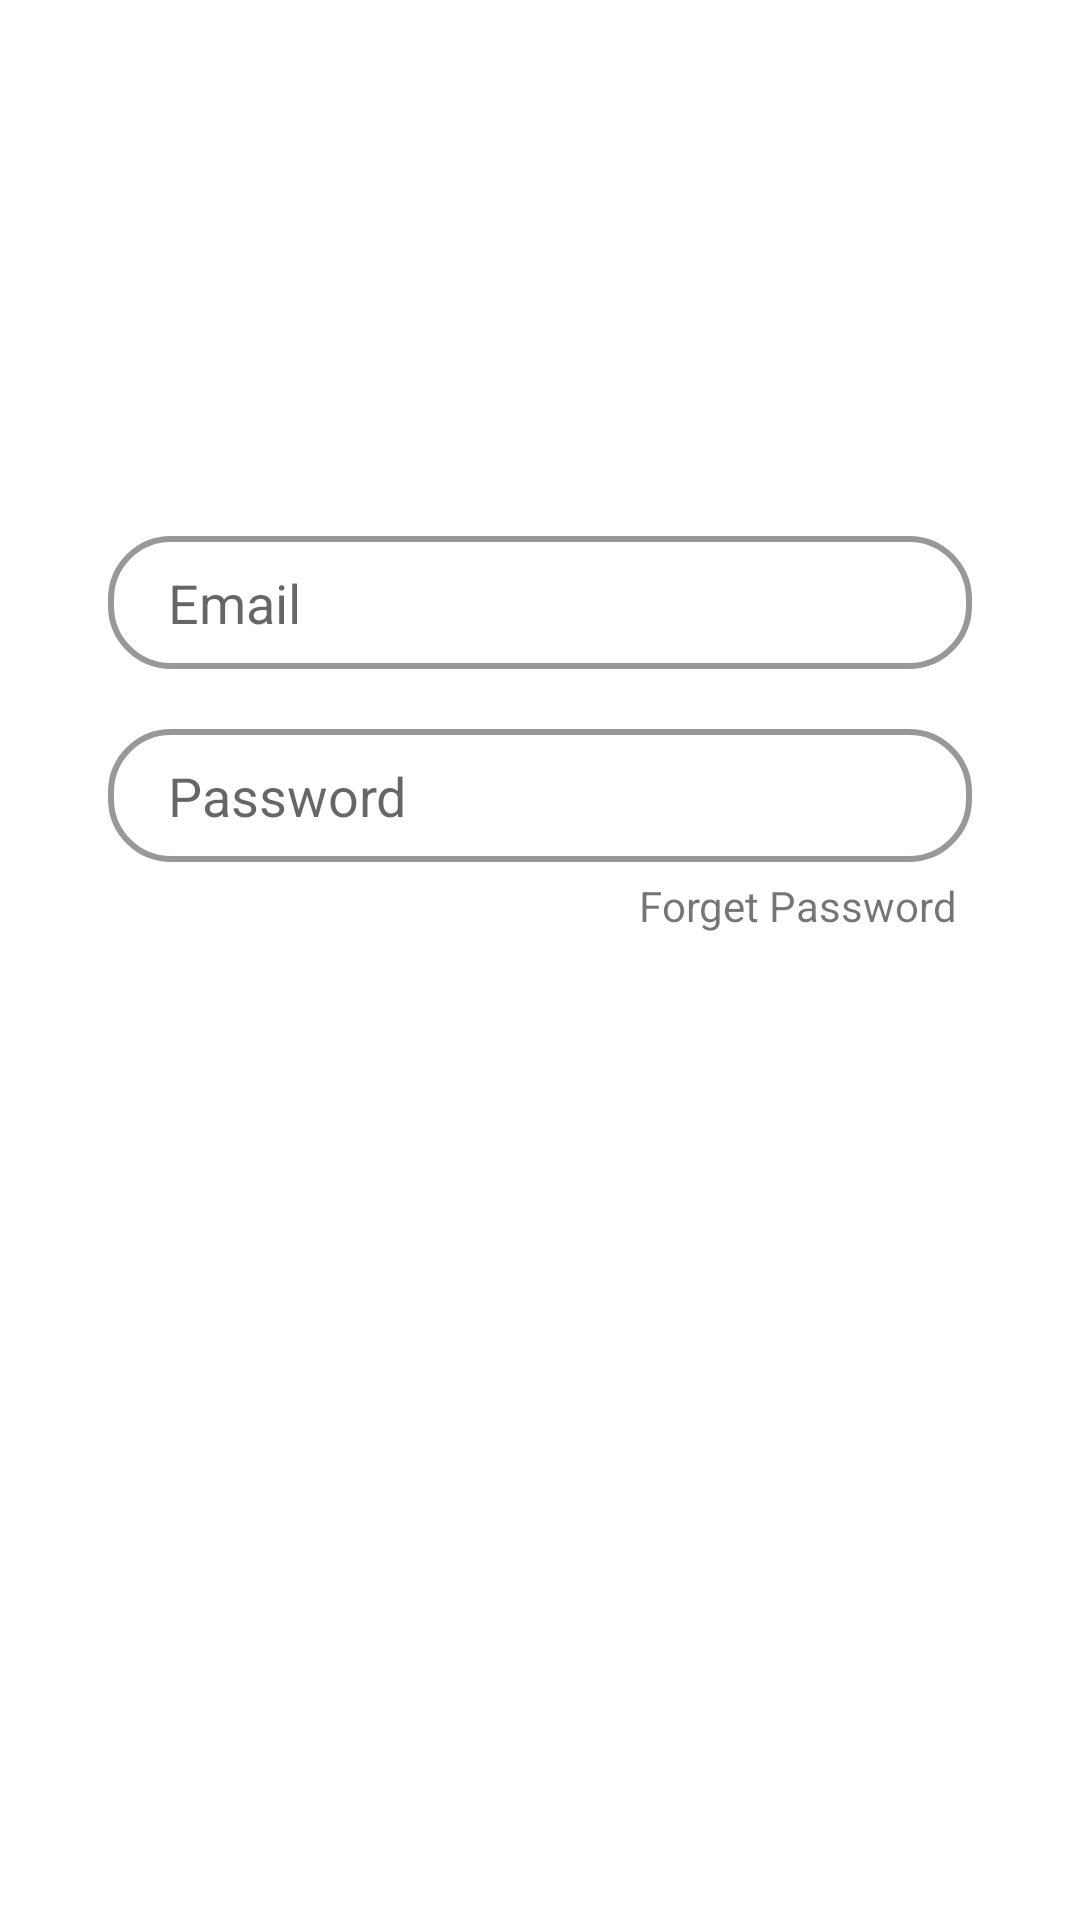

Android layout source for this screen:
<!-- AndroidManifest.xml: application theme Theme.BeautyNote -->
<!-- res/layout/login_tab_fragment.xml -->
<?xml version="1.0" encoding="utf-8"?>
<androidx.constraintlayout.widget.ConstraintLayout xmlns:android="http://schemas.android.com/apk/res/android"
    xmlns:app="http://schemas.android.com/apk/res-auto"
    android:layout_width="match_parent"
    android:layout_height="match_parent">

    <EditText
        android:id="@+id/email"
        android:layout_width="0dp"
        android:layout_height="wrap_content"
        android:background="@drawable/edit_text_bg"
        android:hint="@string/email"
        android:paddingLeft="20dp"
        android:paddingTop="10dp"
        android:paddingBottom="10dp"
        app:layout_constraintBottom_toBottomOf="parent"
        app:layout_constraintEnd_toEndOf="parent"
        app:layout_constraintHorizontal_bias=".5"
        app:layout_constraintStart_toStartOf="parent"
        app:layout_constraintTop_toTopOf="parent"
        app:layout_constraintVertical_bias=".3"
        app:layout_constraintWidth_percent=".8" />

    <EditText
        android:id="@+id/password"
        android:layout_width="0dp"
        android:layout_height="wrap_content"
        android:layout_marginTop="20dp"
        android:background="@drawable/edit_text_bg"
        android:hint="@string/password"
        android:paddingLeft="20dp"
        android:paddingTop="10dp"
        android:paddingBottom="10dp"
        app:layout_constraintBottom_toBottomOf="parent"
        app:layout_constraintEnd_toEndOf="parent"
        app:layout_constraintHorizontal_bias=".5"
        app:layout_constraintStart_toStartOf="parent"
        app:layout_constraintTop_toBottomOf="@id/email"
        app:layout_constraintVertical_bias="0"
        app:layout_constraintWidth_percent=".8" />

    <Button
        android:id="@+id/button"
        android:layout_width="0dp"
        android:layout_height="wrap_content"
        android:background="@drawable/button_bg"
        android:text="@string/login"
        android:textColor="@color/white"
        android:textSize="16sp"
        android:textStyle="bold"
        app:layout_constraintBottom_toBottomOf="parent"
        app:layout_constraintEnd_toEndOf="parent"
        app:layout_constraintStart_toStartOf="parent"
        app:layout_constraintTop_toTopOf="parent"
        app:layout_constraintVertical_bias=".7"
        app:layout_constraintWidth_percent=".8" />

    <TextView
        android:id="@+id/forget_password"
        android:layout_width="wrap_content"
        android:layout_height="wrap_content"
        android:layout_marginTop="5dp"
        android:layout_marginRight="5dp"
        android:text="@string/forget_pass"
        app:layout_constraintBottom_toBottomOf="parent"
        app:layout_constraintEnd_toEndOf="@+id/password"
        app:layout_constraintHorizontal_bias="1"
        app:layout_constraintStart_toStartOf="parent"
        app:layout_constraintTop_toBottomOf="@id/password"
        app:layout_constraintVertical_bias="0" />
</androidx.constraintlayout.widget.ConstraintLayout>
<!-- resources referenced by this layout -->
<resources>
  <color name="white">#FFFFFFFF</color>
  <!-- drawable edit_text_bg (drawable) -->
  <?xml version="1.0" encoding="utf-8"?>
  <shape xmlns:android="http://schemas.android.com/apk/res/android">
  
      <corners android:radius="20dp"/>
      <stroke android:width="2dp"
          android:color="@color/light_gray"/>
  </shape>
  <string name="email">Email</string>
  <string name="forget_pass">Forget Password</string>
  <string name="login">Login</string>
  <string name="password">Password</string>
  <style name="Theme.BeautyNote" parent="Theme.MaterialComponents.DayNight.NoActionBar">
          
          <item name="colorPrimary">@color/purple</item>
          <item name="colorPrimaryVariant">@color/pink</item>
          <item name="colorOnPrimary">@color/white</item>
          
          <item name="colorSecondary">@color/yellow</item>
          <item name="colorSecondaryVariant">@color/gold_yellow</item>
          <item name="colorOnSecondary">@color/black</item>
          
          <item name="android:statusBarColor">@color/purple</item>
          
      </style>
  <color name="light_gray">#989898</color>
  <color name="purple">#9D88FF</color>
  <color name="pink">#F065A7</color>
  <color name="yellow">#FFC642</color>
  <color name="gold_yellow">#FFB810</color>
  <color name="black">#FF000000</color>
</resources>
